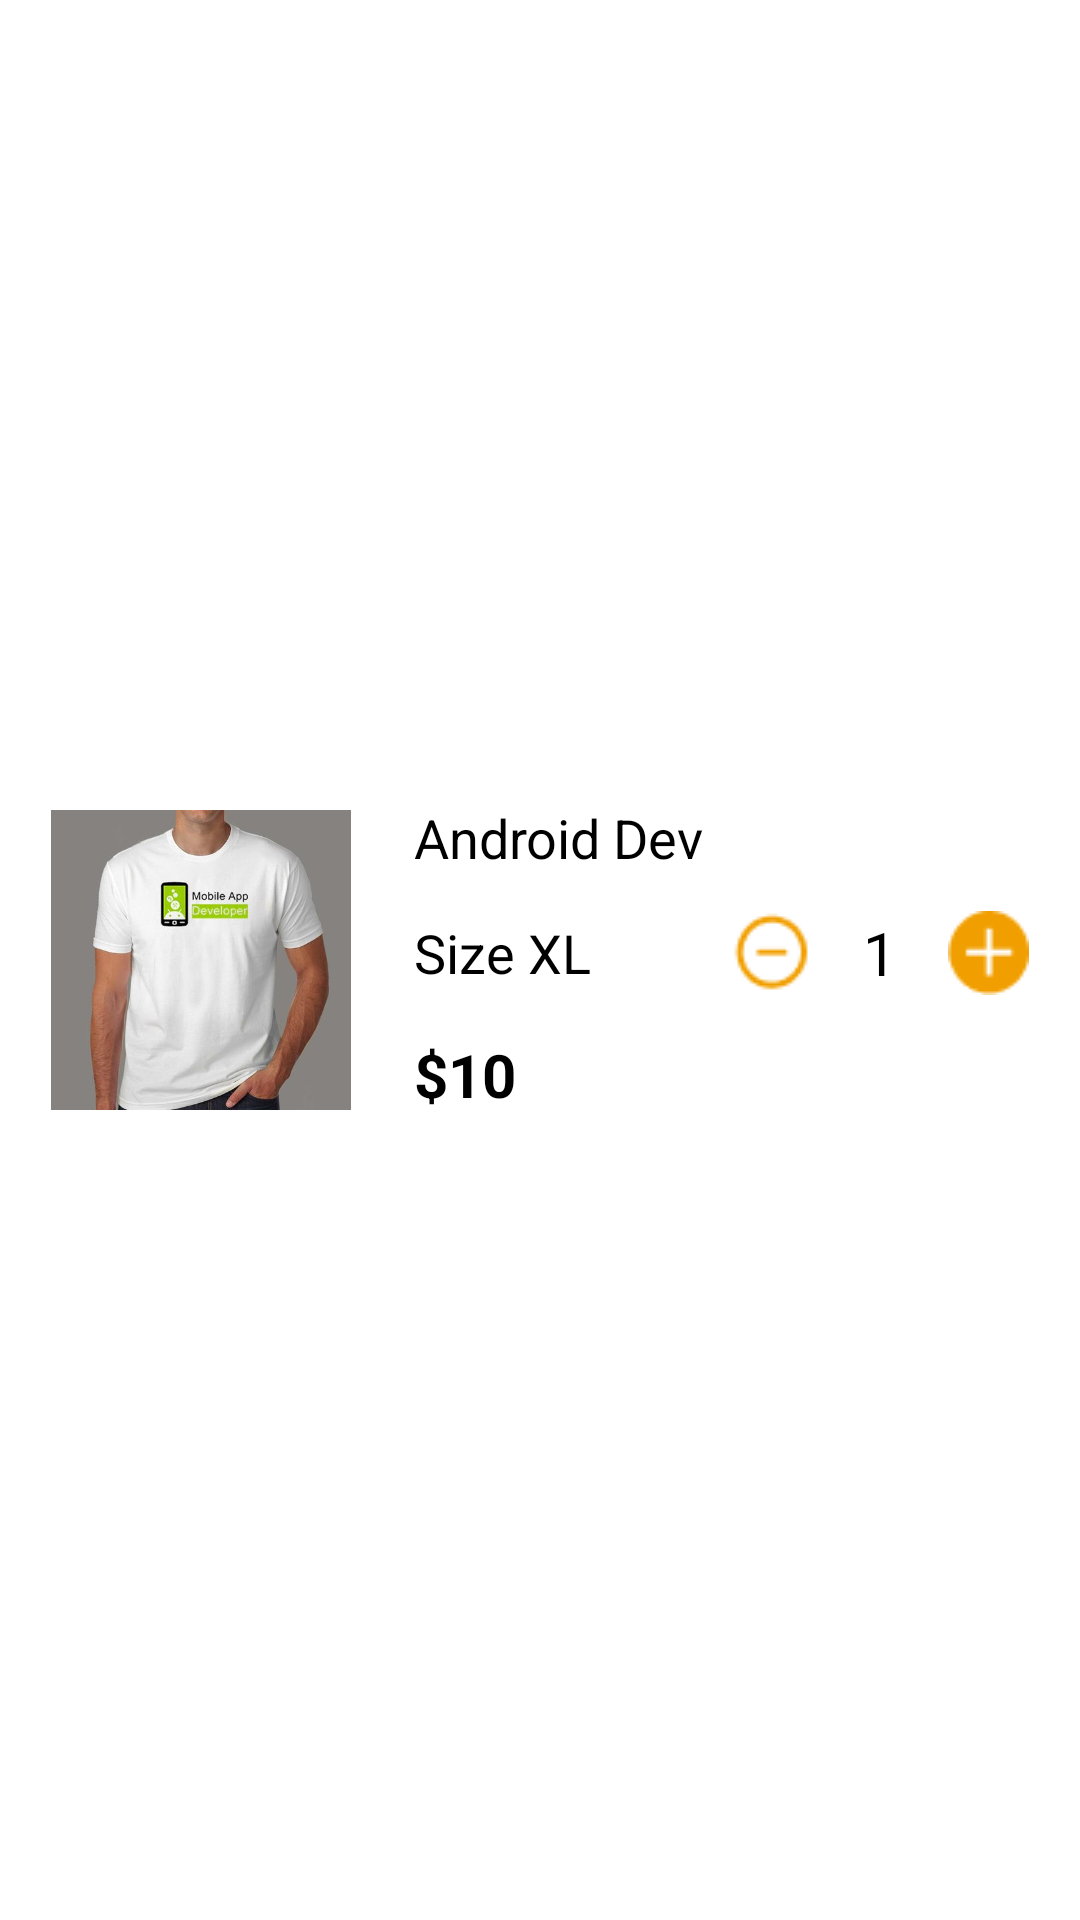

Here is an Android app screen rendered from its layout file. Give the layout XML and the strings, colors and styles it references.
<!-- AndroidManifest.xml: application theme Theme.GridListView -->
<!-- res/layout/fragment_items_cart.xml -->
<?xml version="1.0" encoding="utf-8"?>
<androidx.constraintlayout.widget.ConstraintLayout
    xmlns:android="http://schemas.android.com/apk/res/android"
    xmlns:app="http://schemas.android.com/apk/res-auto"
    xmlns:tools="http://schemas.android.com/tools"
    android:layout_width="match_parent"
    android:layout_height="wrap_content">

    <TextView
        android:id="@+id/tvPriceCart"
        android:layout_width="0dp"
        android:layout_height="wrap_content"
        android:layout_marginTop="15dp"
        android:text="$10"
        android:textColor="#000000"
        android:textSize="20sp"
        android:textStyle="bold"
        app:layout_constraintEnd_toEndOf="parent"
        app:layout_constraintStart_toStartOf="@+id/tvSizeCart"
        app:layout_constraintTop_toBottomOf="@+id/tvSizeCart" />

    <ImageView
        android:id="@+id/imageViewCart"
        android:layout_width="100dp"
        android:layout_height="106dp"
        android:layout_marginStart="17dp"
        android:layout_marginLeft="17dp"
        android:layout_marginTop="11dp"
        android:layout_marginBottom="11dp"
        app:layout_constraintBottom_toBottomOf="parent"
        app:layout_constraintStart_toStartOf="parent"
        app:layout_constraintTop_toTopOf="parent"
        app:srcCompat="@drawable/android_mobile_app_developer" />

    <TextView
        android:id="@+id/tvNameCart"
        android:layout_width="0dp"
        android:layout_height="wrap_content"
        android:layout_marginStart="21dp"
        android:layout_marginLeft="21dp"
        android:text="Android Dev"
        android:textColor="#000000"
        android:textSize="18sp"
        app:layout_constraintEnd_toEndOf="parent"
        app:layout_constraintHorizontal_bias="0.39"
        app:layout_constraintStart_toEndOf="@+id/imageViewCart"
        app:layout_constraintTop_toTopOf="@+id/imageViewCart" />

    <TextView
        android:id="@+id/tvSizeCart"
        android:layout_width="0dp"
        android:layout_height="wrap_content"
        android:layout_marginTop="14dp"
        android:text="Size XL"
        android:textColor="#000000"
        android:textSize="18sp"
        app:layout_constraintStart_toStartOf="@+id/tvNameCart"
        app:layout_constraintTop_toBottomOf="@+id/tvNameCart" />

    <TextView
        android:id="@+id/tvQuantity"
        android:layout_width="0dp"
        android:layout_height="0dp"
        android:gravity="center|center_horizontal|center_vertical"
        android:text="1"
        android:textColor="#000000"
        android:textSize="20sp"
        app:layout_constraintBottom_toBottomOf="@+id/imgbtnMinus"
        app:layout_constraintEnd_toStartOf="@+id/imgbtnAdd"
        app:layout_constraintHorizontal_bias="0.0"
        app:layout_constraintStart_toEndOf="@+id/imgbtnMinus"
        app:layout_constraintTop_toTopOf="@+id/imgbtnMinus"
        app:layout_constraintVertical_bias="1.0" />

    <ImageButton
        android:id="@+id/imgbtnMinus"
        android:layout_width="wrap_content"
        android:layout_height="wrap_content"
        android:layout_marginEnd="45dp"
        android:layout_marginRight="45dp"
        android:background="@null"
        app:layout_constraintBottom_toBottomOf="@+id/imgbtnAdd"
        app:layout_constraintEnd_toStartOf="@+id/imgbtnAdd"
        app:layout_constraintTop_toTopOf="@+id/imgbtnAdd"
        app:layout_constraintVertical_bias="1.0"
        app:srcCompat="@drawable/group_8" />

    <ImageButton
        android:id="@+id/imgbtnAdd"
        android:layout_width="wrap_content"
        android:layout_height="wrap_content"
        android:layout_marginEnd="17dp"
        android:layout_marginRight="17dp"
        android:background="@null"
        app:layout_constraintBottom_toBottomOf="@+id/tvSizeCart"
        app:layout_constraintEnd_toEndOf="parent"
        app:layout_constraintTop_toTopOf="@+id/tvSizeCart"
        app:srcCompat="@drawable/group_7" />

</androidx.constraintlayout.widget.ConstraintLayout>
<!-- resources referenced by this layout -->
<resources>
  <!-- drawable android_mobile_app_developer: jpg bitmap (drawable, 19991 bytes) -->
  <!-- drawable group_7: png bitmap (drawable, 596 bytes) -->
  <!-- drawable group_8: png bitmap (drawable, 712 bytes) -->
  <style name="Theme.GridListView" parent="Theme.MaterialComponents.DayNight.DarkActionBar">
          
          <item name="colorPrimary">@color/purple_500</item>
          <item name="colorPrimaryVariant">@color/purple_700</item>
          <item name="colorOnPrimary">@color/white</item>
          
          <item name="colorSecondary">@color/teal_200</item>
          <item name="colorSecondaryVariant">@color/teal_700</item>
          <item name="colorOnSecondary">@color/black</item>
          
          <item name="android:statusBarColor" tools:targetApi="l">?attr/colorPrimaryVariant</item>
          
      </style>
  <color name="purple_500">#FF6200EE</color>
  <color name="purple_700">#FF3700B3</color>
  <color name="white">#FFFFFFFF</color>
  <color name="teal_200">#FF03DAC5</color>
  <color name="teal_700">#FF018786</color>
  <color name="black">#FF000000</color>
</resources>
